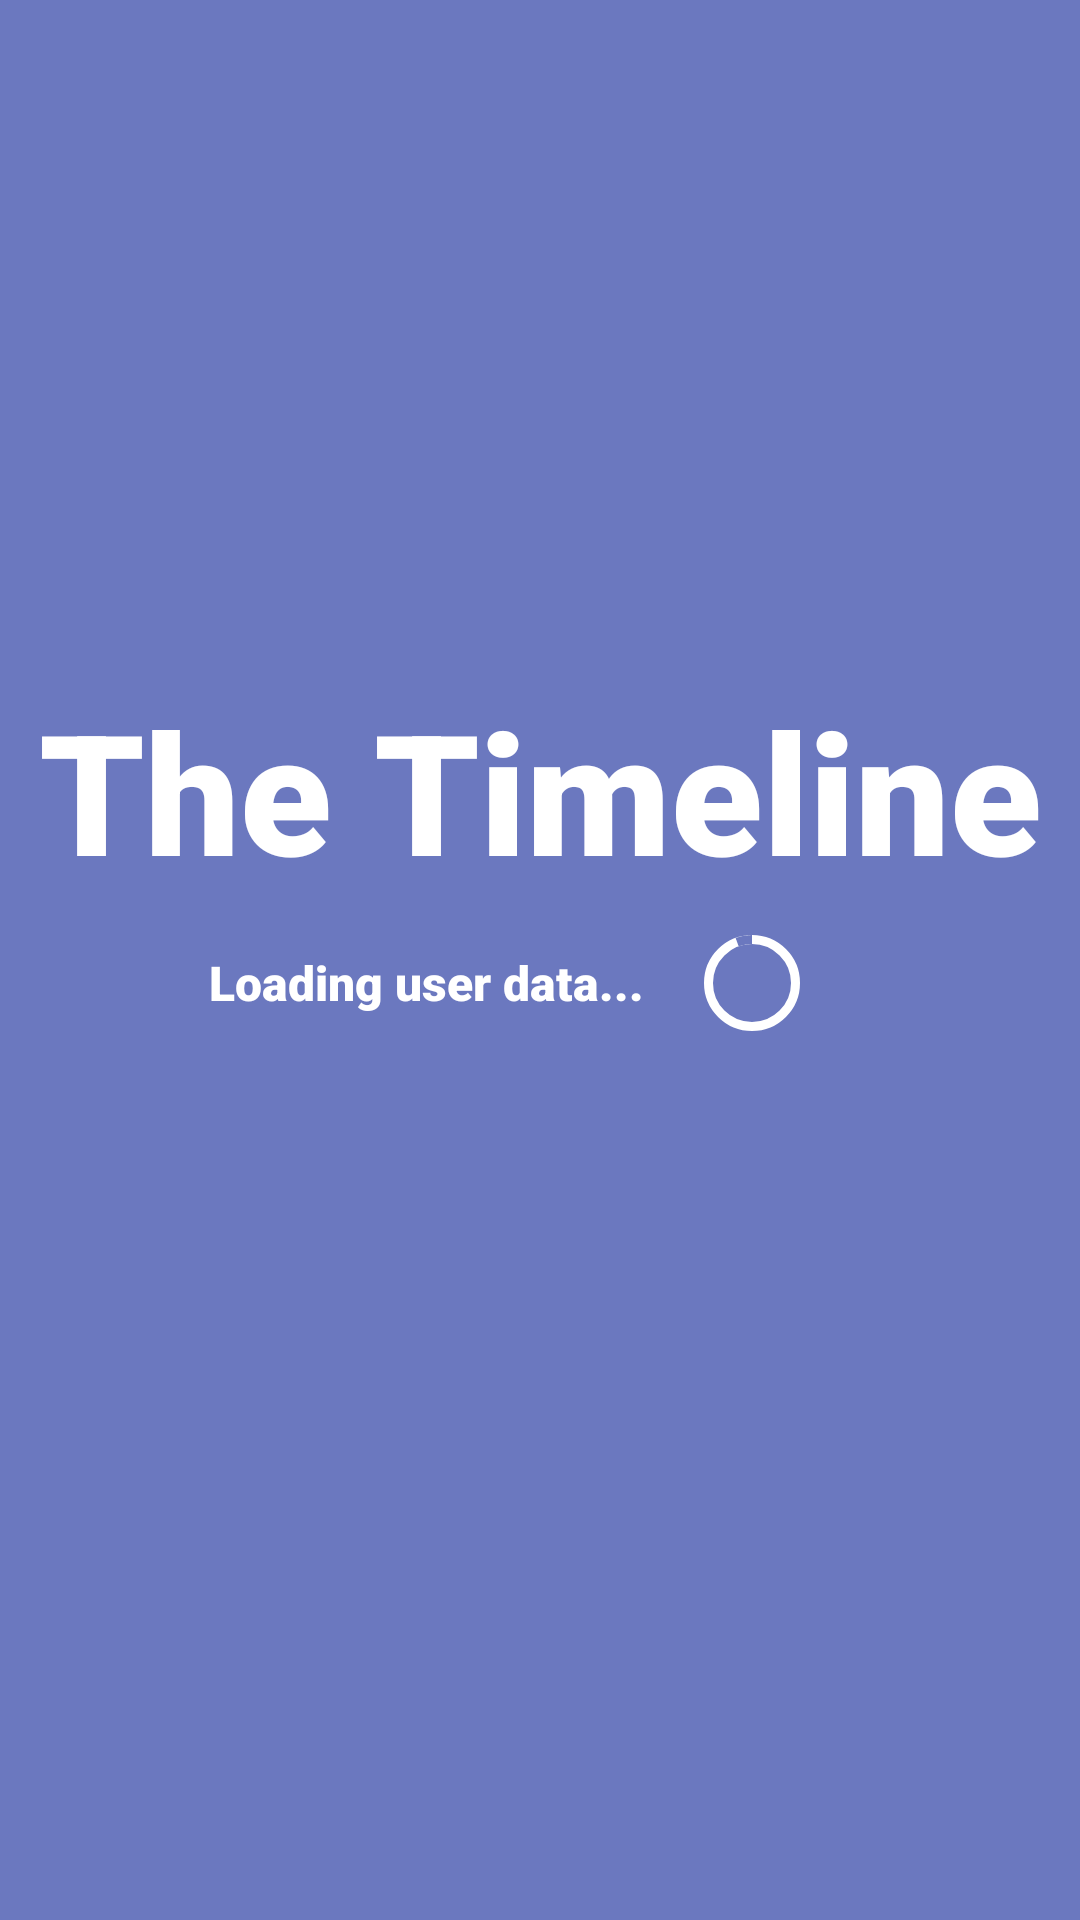

Write the Android layout XML for this screen, with the resource values it uses.
<!-- AndroidManifest.xml: application theme Theme.TheTimeline -->
<!-- res/layout/fragment_splash.xml -->
<?xml version="1.0" encoding="utf-8"?>
<androidx.constraintlayout.widget.ConstraintLayout xmlns:android="http://schemas.android.com/apk/res/android"
    android:layout_width="match_parent"
    android:layout_height="match_parent"
    xmlns:app="http://schemas.android.com/apk/res-auto"
    android:background="@color/app_headline">

    <com.google.android.material.textview.MaterialTextView
        android:id="@+id/fragment_splash_headline"
        android:layout_width="wrap_content"
        android:layout_height="wrap_content"
        android:fontFamily="sans-serif-black"
        android:text="@string/app_name"
        android:textAppearance="@style/TextAppearance.AppCompat.Display3"
        android:textColor="@color/white"
        app:layout_constraintBottom_toBottomOf="parent"
        app:layout_constraintEnd_toEndOf="parent"
        app:layout_constraintStart_toStartOf="parent"
        app:layout_constraintTop_toTopOf="parent"
        app:layout_constraintVertical_bias="0.4" />

    <com.google.android.material.textview.MaterialTextView
        android:id="@+id/fragment_splash_loading_message"
        android:layout_width="wrap_content"
        android:layout_height="wrap_content"
        android:layout_marginTop="16dp"
        android:fontFamily="sans-serif-black"
        android:text="@string/fragment_splash_loading_message"
        android:textColor="@color/white"
        android:textSize="16sp"
        app:layout_constraintBottom_toBottomOf="parent"
        app:layout_constraintEnd_toEndOf="@id/fragment_splash_headline"
        app:layout_constraintHorizontal_bias="0.3"
        app:layout_constraintStart_toStartOf="@id/fragment_splash_headline"
        app:layout_constraintTop_toBottomOf="@id/fragment_splash_headline"
        app:layout_constraintVertical_bias="0.0" />

    <com.google.android.material.progressindicator.CircularProgressIndicator
        android:id="@+id/fragment_splash_progress_bar"
        android:layout_width="wrap_content"
        android:layout_height="wrap_content"
        android:layout_marginStart="16dp"
        app:indicatorSize="32dp"
        app:trackColor="@color/white"
        app:trackThickness="3dp"
        app:indicatorColor="@color/app_headline"
        android:indeterminate="true"
        app:layout_constraintBottom_toBottomOf="@id/fragment_splash_loading_message"
        app:layout_constraintEnd_toEndOf="parent"
        app:layout_constraintHorizontal_bias="0.0"
        app:layout_constraintStart_toEndOf="@id/fragment_splash_loading_message"
        app:layout_constraintTop_toTopOf="@id/fragment_splash_loading_message" />

</androidx.constraintlayout.widget.ConstraintLayout>
<!-- resources referenced by this layout -->
<resources>
  <color name="app_headline">#6B78BF</color>
  <color name="white">#FFFFFFFF</color>
  <string name="app_name">The Timeline</string>
  <string name="fragment_splash_loading_message">Loading user data...</string>
  <style name="Theme.TheTimeline" parent="Theme.MaterialComponents.DayNight.NoActionBar">
          
          <item name="colorPrimary">@color/purple_500</item>
          <item name="colorPrimaryVariant">@color/purple_700</item>
          <item name="colorOnPrimary">@color/white</item>
          
          <item name="colorSecondary">@color/teal_200</item>
          <item name="colorSecondaryVariant">@color/teal_700</item>
          <item name="colorOnSecondary">@color/black</item>
          
          <item name="android:statusBarColor" tools:targetApi="l">?attr/colorPrimaryVariant</item>
          
      </style>
  <color name="purple_500">#FF6200EE</color>
  <color name="purple_700">#FF3700B3</color>
  <color name="teal_200">#FF03DAC5</color>
  <color name="teal_700">#FF018786</color>
  <color name="black">#FF000000</color>
</resources>
